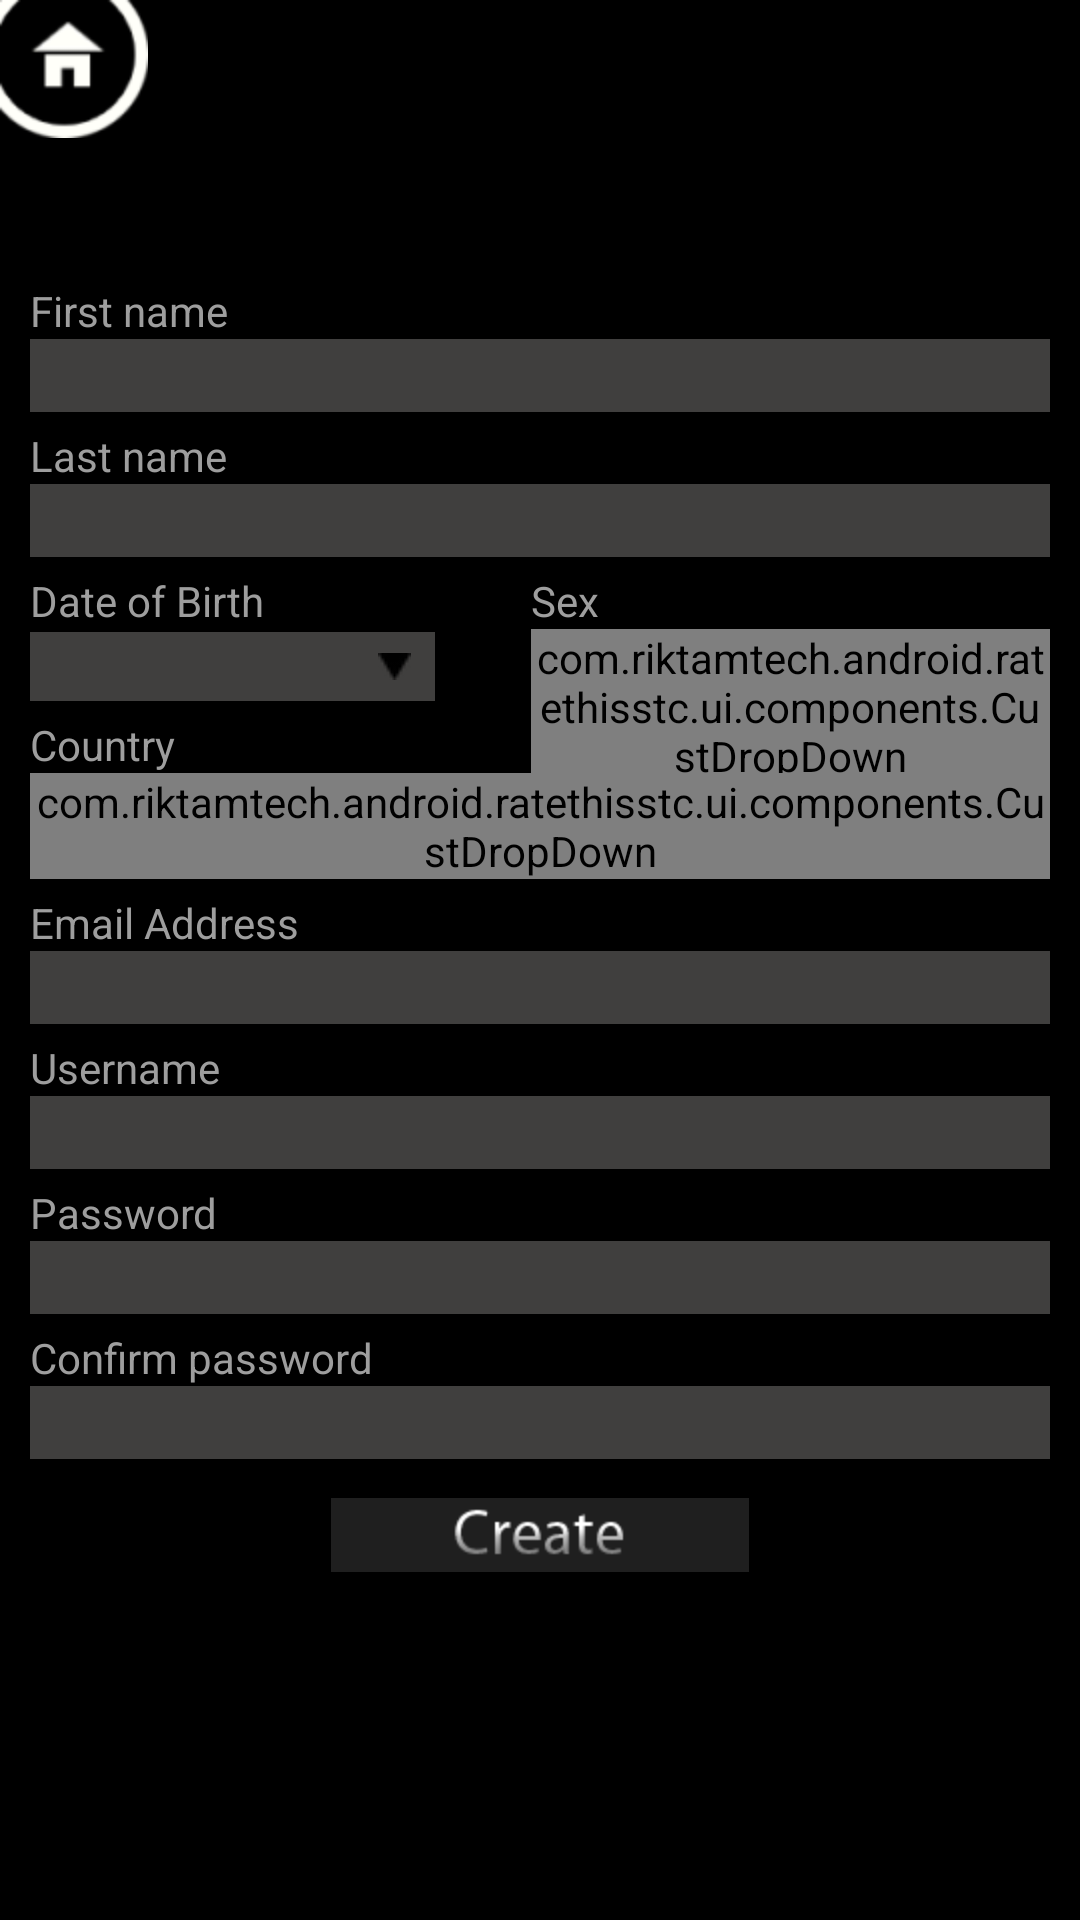

Produce the Android XML layout that renders to this screen, including the resource entries it uses.
<!-- AndroidManifest.xml: application theme android:Theme.NoTitleBar -->
<!-- res/layout/signup.xml -->
<?xml version="1.0" encoding="utf-8"?>
<LinearLayout android:id="@+id/SignupFormLinearLayout01"
	xmlns:myattr="http://schemas.android.com/apk/res/com.riktamtech.android.ratethisstc"
	android:layout_width="fill_parent" xmlns:android="http://schemas.android.com/apk/res/android"
	android:orientation="vertical" android:layout_height="fill_parent">
	<include layout="@layout/title_comp" android:layout_width="fill_parent"
		android:layout_height="wrap_content" android:id="@+id/TitleComp" />

	<ScrollView android:id="@+id/SignupFormScrollView01"
		android:layout_width="wrap_content" android:layout_height="wrap_content"
		android:layout_weight="0.8" android:scrollbars="none">
		<RelativeLayout android:id="@+id/SignupFormRelativeLayout01"
			android:layout_width="fill_parent" android:layout_height="wrap_content" android:paddingLeft="10dp" android:paddingRight="10dp">
			<TextView android:id="@+id/SignupFormTextView01"
				android:layout_width="wrap_content" android:layout_height="wrap_content"
				android:textColor="@color/descN" android:text="@string/MyProfFormTV1"
				android:layout_marginTop="5dp"></TextView>
			<EditText android:id="@+id/SignupFormEditText01"
				android:layout_below="@id/SignupFormTextView01"
				android:layout_height="wrap_content" android:layout_width="fill_parent"
				android:textColor="#ffffff" android:imeOptions="actionNext"
				android:background="@color/tvBg" android:paddingLeft="2dp"></EditText>
			<TextView android:id="@+id/SignupFormTextView02"
				android:layout_below="@id/SignupFormEditText01"
				android:layout_width="wrap_content" android:layout_height="wrap_content"
				android:textColor="@color/descN" android:text="@string/MyProfFormTV2"
				android:layout_marginTop="5dp"></TextView>
			<EditText android:id="@+id/SignupFormEditText02"
				android:layout_below="@id/SignupFormTextView02"
				android:layout_height="wrap_content" android:layout_width="fill_parent"
				android:textColor="#ffffff" android:imeOptions="actionNext"
				android:background="@color/tvBg" android:paddingLeft="2dp"></EditText>
			<TextView android:id="@+id/SignupFormTextView03"
				android:layout_below="@id/SignupFormEditText02"
				android:layout_width="wrap_content" android:layout_height="wrap_content"
				android:textColor="@color/descN" android:text="@string/MyProfFormTV3"
				android:layout_marginTop="5dp"></TextView>
			<TextView android:layout_height="wrap_content" android:layout_below="@id/SignupFormTextView03"
				android:id="@+id/SignupFormTextView001" android:textColor="#FFFFFF" android:background="@color/tvBg" android:text="     " android:drawableRight="@drawable/down_arow" android:width="120dp" android:layout_marginTop="1dp" android:layout_width="135dp" android:paddingBottom="2dp" android:paddingLeft="2dp" android:paddingTop="2dp" android:paddingRight="8dp"></TextView>
			<TextView android:id="@+id/SignupFormTextView04"
				android:layout_width="wrap_content" android:layout_height="wrap_content"
				android:layout_below="@id/SignupFormEditText02" android:textColor="@color/descN"
				android:text="@string/MyProfFormTV4"
				android:layout_alignParentRight="false" android:layout_marginTop="5dp"
				android:layout_toRightOf="@id/SignupFormTextView001"
				android:layout_marginLeft="32dp"></TextView>
			<com.riktamtech.android.ratethisstc.ui.components.CustDropDown
				android:id="@+id/SignupFormTextView101" android:layout_below="@id/SignupFormTextView04"
				android:layout_width="fill_parent" android:layout_height="wrap_content"
				android:layout_alignParentRight="true" android:layout_toRightOf="@+id/SignupFormTextView001"
				android:layout_marginLeft="32dp"></com.riktamtech.android.ratethisstc.ui.components.CustDropDown>
			<TextView android:id="@+id/SignupFormTextView05"
				android:layout_width="wrap_content" android:layout_height="wrap_content"
				android:layout_below="@id/SignupFormTextView001" android:textColor="@color/descN"
				android:text="@string/MyProfFormTV5" android:layout_marginTop="5dp"></TextView>

			<com.riktamtech.android.ratethisstc.ui.components.CustDropDown
				android:layout_height="wrap_content" android:background="@drawable/combo"
				android:layout_below="@id/SignupFormTextView05" android:id="@+id/SignupFormTextView103"
				android:layout_width="fill_parent"></com.riktamtech.android.ratethisstc.ui.components.CustDropDown>
			<TextView android:id="@+id/SignupFormTextView06"
				android:layout_width="wrap_content" android:layout_height="wrap_content"
				android:textColor="@color/descN" android:text="@string/MyProfFormTV6"
				android:layout_marginTop="5dp" android:layout_below="@id/SignupFormTextView103"></TextView>
			<EditText android:id="@+id/SignupFormEditText04"
				android:layout_below="@id/SignupFormTextView06"
				android:layout_height="wrap_content" android:layout_width="fill_parent"
				android:textColor="#ffffff" android:imeOptions="actionNext"
				android:background="@color/tvBg" android:inputType="textEmailAddress"
				android:paddingLeft="2dp"></EditText>
			<TextView android:id="@+id/SignupFormTextView1001"
				android:layout_below="@id/SignupFormEditText04"
				android:layout_height="wrap_content" android:text="@string/SignupFormUsernameTV"
				android:layout_width="fill_parent" android:textColor="@color/descN" android:layout_marginTop="5dp"></TextView>
			<EditText android:id="@+id/SignupFormEditText1001"
				android:layout_below="@id/SignupFormTextView1001"
				android:layout_height="wrap_content" android:layout_width="fill_parent"
				android:background="@color/tvBg" android:textColor="#ffffff" android:imeOptions="actionNext"></EditText>
			<TextView android:id="@+id/SignupFormTextView07"
				android:layout_below="@id/SignupFormEditText1001"
				android:layout_width="wrap_content" android:layout_height="wrap_content"
				android:textColor="@color/descN" android:text="@string/MyProfFormTV7"
				android:layout_marginTop="5dp"></TextView>
			<EditText android:id="@+id/SignupFormEditText05"
				android:layout_below="@id/SignupFormTextView07"
				android:layout_height="wrap_content" android:layout_width="fill_parent"
				android:textColor="#ffffff" android:imeOptions="actionNext"
				android:background="@color/tvBg" android:inputType="textPassword"
				android:paddingLeft="2dp"></EditText>
			<TextView android:id="@+id/SignupFormTextView08"
				android:layout_below="@id/SignupFormEditText05"
				android:layout_width="wrap_content" android:layout_height="wrap_content"
				android:textColor="@color/descN" android:text="@string/MyProfFormTV8"
				android:layout_marginTop="5dp"></TextView>
			<EditText android:id="@+id/SignupFormEditText06"
				android:layout_below="@id/SignupFormTextView08"
				android:layout_height="wrap_content" android:layout_width="fill_parent"
				android:textColor="#ffffff" android:background="@color/tvBg"
				android:inputType="textPassword" android:paddingLeft="2dp"
				android:imeOptions="actionDone"></EditText>

			<RelativeLayout android:id="@+id/SignupFormRelativeLayout02"
				android:layout_height="wrap_content" android:layout_width="fill_parent"
				android:paddingTop="5dp" android:layout_weight="0"
				android:layout_below="@+id/SignupFormEditText06"
				android:layout_marginTop="8dp">
				<Button android:id="@+id/SignupFormButton01"
					android:layout_width="wrap_content" android:layout_height="wrap_content" android:background="@drawable/create" android:layout_centerInParent="true"></Button>
				
			</RelativeLayout>
	</RelativeLayout>
	</ScrollView>

</LinearLayout>
<!-- res/layout/title_comp.xml (included above) -->
<?xml version="1.0" encoding="utf-8"?>
<LinearLayout
  xmlns:android="http://schemas.android.com/apk/res/android"
  android:layout_width="wrap_content"
  android:layout_height="wrap_content" android:gravity="center_vertical" android:padding="0dp" android:layout_marginBottom="20dp">
<ImageView android:layout_width="wrap_content" android:layout_height="wrap_content" android:background="@drawable/home_button" android:id="@+id/TitleImageView" android:layout_gravity="top"></ImageView>
<TextView android:layout_width="wrap_content" android:layout_height="wrap_content" android:id="@+id/TitleTextView" style="@style/TitleFont"  android:ellipsize="none" android:maxLines="1" android:layout_marginRight="-25dp" android:layout_marginTop="-18dp" android:textSize="80sp"></TextView>

</LinearLayout>
<!-- resources referenced by this layout -->
<resources>
  <color name="descN">#9E9E9E</color>
  <color name="tvBg">#403F3E</color>
  <!-- drawable combo: png bitmap (drawable, 3193 bytes) -->
  <!-- drawable create (drawable) -->
  <?xml version="1.0" encoding="UTF-8"?>
  <selector xmlns:android="http://schemas.android.com/apk/res/android">
  
  	<item android:state_pressed="true" android:drawable="@drawable/create_press" />
  	
  	<item android:drawable="@drawable/create_a" />
  
  </selector>
  <!-- drawable down_arow: png bitmap (drawable, 2874 bytes) -->
  <!-- drawable home_button (drawable) -->
  <?xml version="1.0" encoding="UTF-8"?>
  <selector xmlns:android="http://schemas.android.com/apk/res/android">
  
  	<item android:state_pressed="true" android:drawable="@drawable/home_button2" />
  
  	<item android:state_enabled="false" android:drawable="@drawable/home_button2" />
  <item android:state_focused="true" android:drawable="@drawable/home_button2" />
  	<item android:drawable="@drawable/home_button1" />
  
  </selector>
  <string name="MyProfFormTV1">First name</string>
  <string name="MyProfFormTV2">Last name</string>
  <string name="MyProfFormTV3">Date of Birth</string>
  <string name="MyProfFormTV4">Sex</string>
  <string name="MyProfFormTV5">Country</string>
  <string name="MyProfFormTV6">Email Address</string>
  <string name="MyProfFormTV7">Password</string>
  <string name="MyProfFormTV8">Confirm password</string>
  <string name="SignupFormUsernameTV">Username</string>
  <style name="TitleFont" parent="@android:style/TextAppearance.Medium">
  		<item name="android:textColor">#6D6B69</item>
  		<item name="android:textSize">80sp</item>
  
  	</style>
  <!-- drawable create_press: png bitmap (drawable, 1293 bytes) -->
  <!-- drawable create_a: png bitmap (drawable, 1361 bytes) -->
  <!-- drawable home_button2: png bitmap (drawable, 4864 bytes) -->
  <!-- drawable home_button1: png bitmap (drawable, 4815 bytes) -->
</resources>
